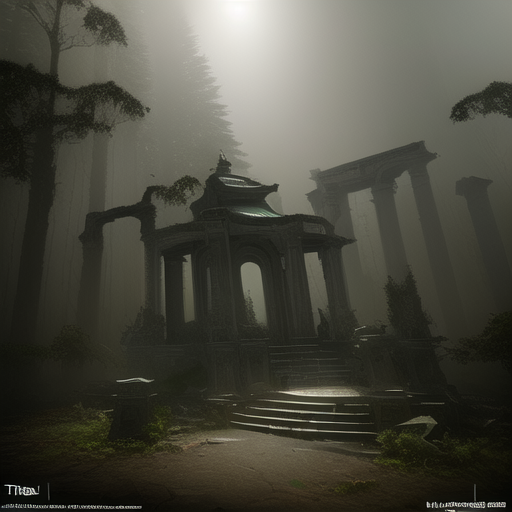
Generation parameters embedded in this image by AUTOMATIC1111 Stable Diffusion web UI or a fork of it (Forge, ...) (PNG 'parameters' text chunk):
temple in ruines, forest, stairs, columns, cinematic, detailed, atmospheric, epic, concept art, Matte painting, background, mist, photo-realistic, concept art, volumetric light, cinematic epic + rule of thirds octane render, 8k, corona render, movie concept art, octane render, cinematic, trending on artstation, movie concept art, cinematic composition , ultra-detailed, realistic , hyper-realistic , volumetric lighting, 8k –ar 2:3 –test –uplight
Steps: 30, Sampler: Euler, CFG scale: 12.5, Seed: 1341767698, Size: 512x512, Model hash: 396e8abafd, Model: Nabylon-v1.2